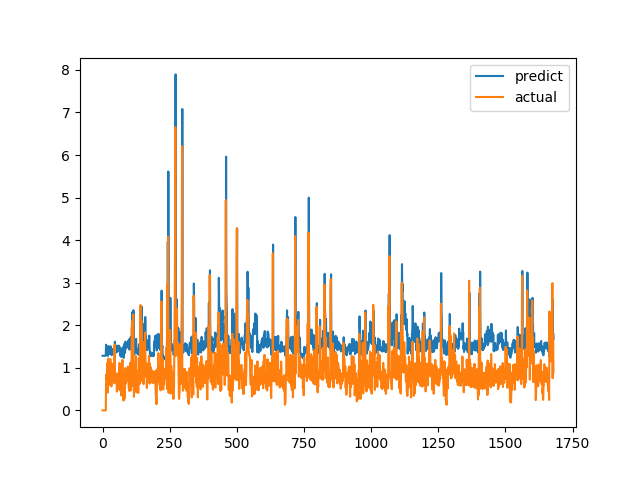

Source data for this figure (header and first rows):
predict, actual
1.284, 0.0
1.284, 0.0
1.284, 0.0
1.284, 0.0
1.284, 0.0
1.284, 0.0
1.284, 0.0
1.284, 0.0
1.284, 0.0
1.284, 0.0
1.284, 0.0
1.284, 0.0
1.284, 0.0
1.543, 0.6238
1.476, 0.6915
1.502, 0.8558
1.39, 0.7094
1.35, 1.015
1.44, 1.116
1.475, 0.4183
1.281, 1.002
1.435, 1.219
1.512, 1.143
1.485, 0.6528
1.336, 0.6747
1.341, 0.601
1.322, 0.6695
1.339, 0.6538
1.335, 0.7814
1.369, 1.206
1.507, 0.8469
1.389, 0.8286
1.362, 0.6482
1.316, 0.5624
1.296, 0.7183
1.333, 1.1
1.443, 0.9542
1.398, 0.729
1.336, 0.6694
1.321, 0.8631
1.371, 0.6465
1.315, 0.8223
1.36, 0.9236
1.389, 0.8301
1.362, 1.067
1.433, 1.546
1.615, 0.6827
1.325, 0.6386
1.437, 0.6464
1.44, 0.6881
1.454, 0.7274
1.469, 0.65
1.441, 0.8694
1.523, 0.4409
1.375, 0.4519
1.378, 0.7575
1.479, 0.4952
1.391, 0.6851
1.453, 0.7244
1.467, 0.8654
... 1,620 more rows
